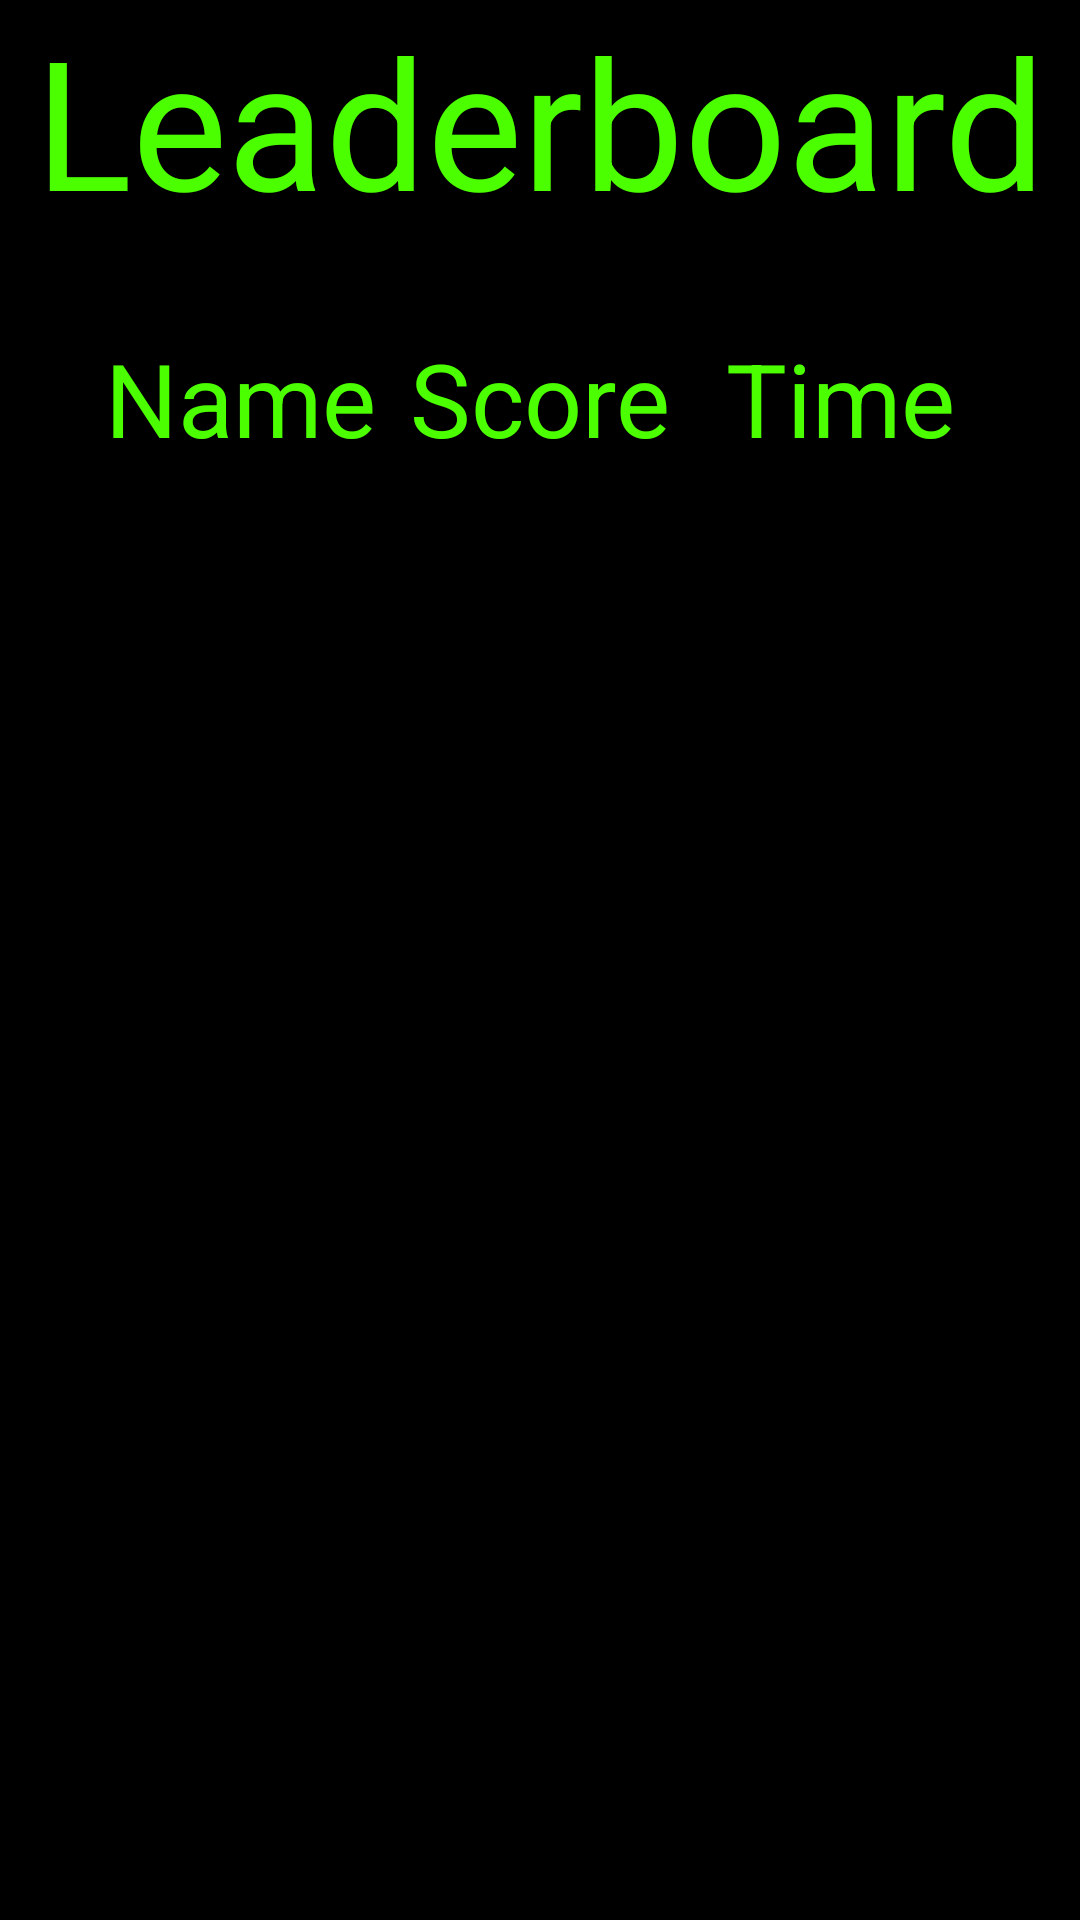

Produce the Android XML layout that renders to this screen, including the resource entries it uses.
<!-- AndroidManifest.xml: application theme Theme.MobilpogBead -->
<!-- res/layout/activity_leaderboard.xml -->
<?xml version="1.0" encoding="utf-8"?>
<LinearLayout xmlns:android="http://schemas.android.com/apk/res/android"
    xmlns:app="http://schemas.android.com/apk/res-auto"
    xmlns:tools="http://schemas.android.com/tools"
    android:layout_width="match_parent"
    android:layout_height="match_parent"
    android:orientation="vertical"
    android:background="#000000"
    tools:context=".LeaderboardActivity">

    <TextView
        android:id="@+id/leaderboardTitle"
        android:layout_width="match_parent"
        android:layout_height="wrap_content"
        android:text="Leaderboard"
        android:textAlignment="center"
        android:textColor="#4CFF00"
        android:textSize="60sp" />

    <LinearLayout
        android:id="@+id/scoresLayout"
        android:layout_width="match_parent"
        android:layout_height="wrap_content"
        android:layout_margin="30dp"
        android:orientation="vertical">

        <LinearLayout
            android:layout_width="match_parent"
            android:layout_height="wrap_content"
            android:orientation="horizontal">

            <TextView
                android:id="@+id/placeholder1"
                android:layout_width="32dp"
                android:layout_height="wrap_content"
                android:layout_weight="1"
                android:shadowColor="#000000"
                android:text="Name"
                android:textAlignment="center"
                android:textColor="#4CFF00"
                android:textSize="34sp" />

            <TextView
                android:id="@+id/placeholder2"
                android:layout_width="32dp"
                android:layout_height="wrap_content"
                android:layout_weight="1"
                android:text="Score"
                android:textAlignment="center"
                android:textColor="#4CFF00"
                android:textSize="34sp" />

            <TextView
                android:id="@+id/placeholder"
                android:layout_width="32dp"
                android:layout_height="wrap_content"
                android:layout_weight="1"
                android:shadowColor="#000000"
                android:text="Time"
                android:textAlignment="center"
                android:textColor="#4CFF00"
                android:textSize="34sp" />

        </LinearLayout>

        <Space
            android:layout_width="match_parent"
            android:layout_height="match_parent"
            android:layout_weight="1"
            android:minHeight="20dp"
            android:overScrollMode="ifContentScrolls" />

    </LinearLayout>

</LinearLayout>
<!-- resources referenced by this layout -->
<resources>
  <style name="Theme.MobilpogBead" parent="Theme.MaterialComponents.DayNight.DarkActionBar">
          
          <item name="colorPrimary">@color/purple_500</item>
          <item name="colorPrimaryVariant">@color/purple_700</item>
          <item name="colorOnPrimary">@color/white</item>
          
          <item name="colorSecondary">@color/teal_200</item>
          <item name="colorSecondaryVariant">@color/teal_700</item>
          <item name="colorOnSecondary">@color/black</item>
          
          <item name="android:statusBarColor" tools:targetApi="l">?attr/colorPrimaryVariant</item>
          
      </style>
  <!-- not gathered from this repository: default colours our renderer supplied (Android Studio template values) -->
  <color name="purple_500">#FF6200EE</color>
  <color name="purple_700">#FF3700B3</color>
  <color name="teal_200">#FF03DAC5</color>
  <color name="teal_700">#FF018786</color>
  <color name="black">#FF000000</color>
  <color name="white">#FFFFFFFF</color>
</resources>
